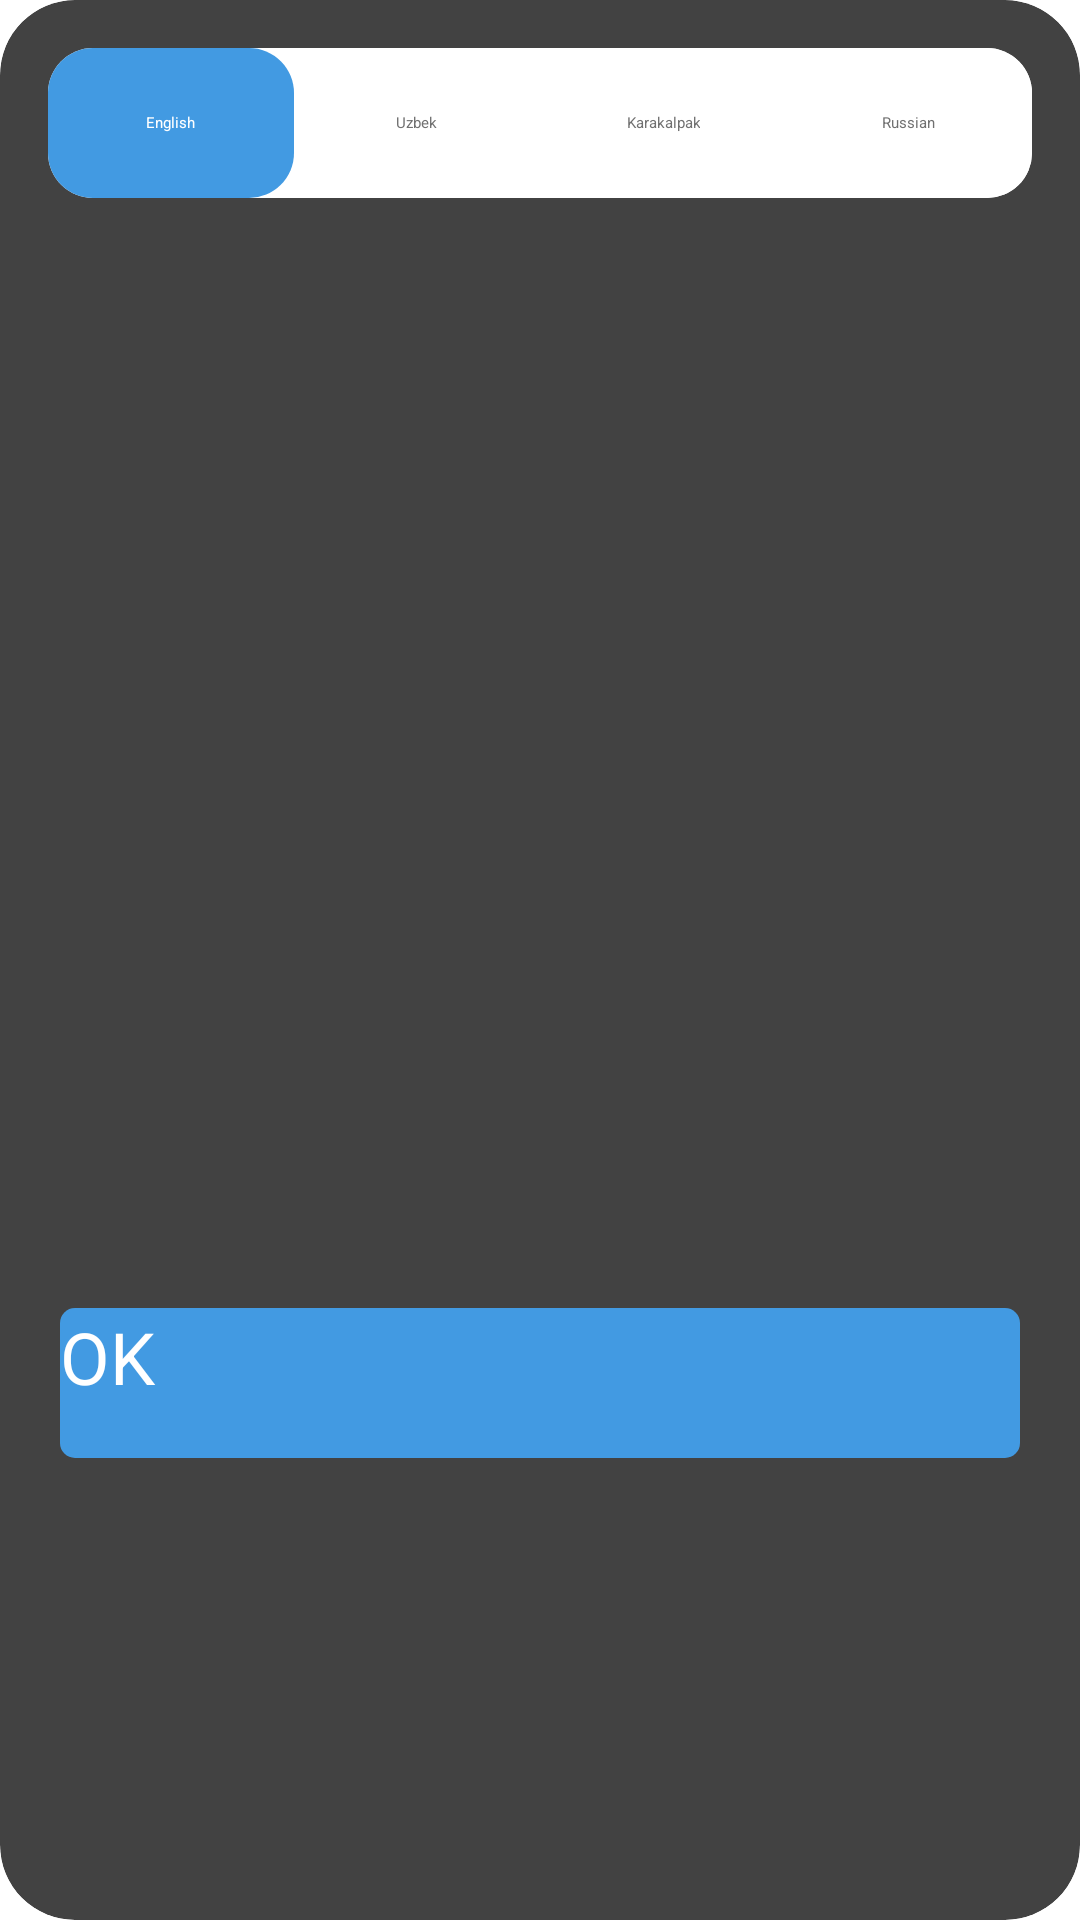

This screen was rendered from an Android layout file. Write that file and the resources it references.
<!-- AndroidManifest.xml: application theme Theme.ilearn -->
<!-- res/layout/popup_dictionary.xml -->
<?xml version="1.0" encoding="utf-8"?>
<androidx.cardview.widget.CardView
    xmlns:tools="http://schemas.android.com/tools"
    xmlns:android="http://schemas.android.com/apk/res/android"
    xmlns:app="http://schemas.android.com/apk/res-auto"
    android:layout_width="match_parent"
    android:layout_height="wrap_content"
    android:background="@color/background_white_color"
    android:layout_margin="15dp"
    app:cardCornerRadius="25dp"
    android:elevation="18dp">

    <RelativeLayout
        android:layout_width="match_parent"
        android:layout_height="match_parent">

        
        <androidx.appcompat.widget.LinearLayoutCompat
            android:id="@+id/layout_dictionary_tab"
            android:layout_width="match_parent"
            android:layout_height="wrap_content"
            android:layout_gravity="center_horizontal"
            android:layout_marginStart="@dimen/small_margin"
            android:layout_marginTop="@dimen/small_margin"
            android:layout_marginEnd="@dimen/small_margin"
            android:background="@drawable/tab_layout_leaderboard"
            android:elevation="5dp">

            <androidx.appcompat.widget.LinearLayoutCompat
                android:id="@+id/layout_en"
                android:layout_width="0dp"
                android:layout_height="wrap_content"
                android:layout_weight="1"
                android:background="@drawable/tab_active_leaderboard"
                android:clickable="true"
                android:focusable="true"
                android:gravity="center"
                android:orientation="vertical"
                android:padding="5dp"
                android:paddingBottom="8dp">

                <androidx.appcompat.widget.AppCompatTextView
                    android:id="@+id/text_en"
                    android:layout_width="wrap_content"
                    android:layout_height="wrap_content"
                    android:gravity="center"
                    android:text="@string/english_language"
                    android:textColor="@color/text_color_white" />

            </androidx.appcompat.widget.LinearLayoutCompat>

            <androidx.appcompat.widget.LinearLayoutCompat
                android:id="@+id/layout_uz"
                android:layout_width="0dp"
                android:layout_height="wrap_content"
                android:layout_weight="1"
                android:background="@drawable/tab_disable_leaderboard"
                android:clickable="true"
                android:focusable="true"
                android:gravity="center"
                android:orientation="vertical"
                android:padding="5dp">

                <androidx.appcompat.widget.AppCompatTextView
                    android:id="@+id/text_uz"
                    android:layout_width="wrap_content"
                    android:layout_height="wrap_content"
                    android:gravity="center"
                    android:text="@string/ozbek_language"
                    android:textColor="@color/text_color_grey" />

            </androidx.appcompat.widget.LinearLayoutCompat>

            <androidx.appcompat.widget.LinearLayoutCompat
                android:id="@+id/layout_qr"
                android:layout_width="0dp"
                android:layout_height="wrap_content"
                android:layout_weight="1"
                android:background="@drawable/tab_disable_leaderboard"
                android:clickable="true"
                android:focusable="true"
                android:gravity="center"
                android:orientation="vertical"
                android:padding="5dp">

                <androidx.appcompat.widget.AppCompatTextView
                    android:id="@+id/text_qr"
                    android:layout_width="wrap_content"
                    android:layout_height="wrap_content"
                    android:gravity="center"
                    android:text="@string/karakalpak_language"
                    android:textColor="@color/text_color_grey" />

            </androidx.appcompat.widget.LinearLayoutCompat>

            <androidx.appcompat.widget.LinearLayoutCompat
                android:id="@+id/layout_ru"
                android:layout_width="0dp"
                android:layout_height="wrap_content"
                android:layout_weight="1"
                android:background="@drawable/tab_disable_leaderboard"
                android:clickable="true"
                android:focusable="true"
                android:gravity="center"
                android:orientation="vertical"
                android:padding="5dp">

                <androidx.appcompat.widget.AppCompatTextView
                    android:id="@+id/text_ru"
                    android:layout_width="wrap_content"
                    android:layout_height="wrap_content"
                    android:gravity="center"
                    android:text="@string/russian_language"
                    android:textColor="@color/text_color_grey" />

            </androidx.appcompat.widget.LinearLayoutCompat>
        </androidx.appcompat.widget.LinearLayoutCompat>

        <androidx.core.widget.NestedScrollView
            android:layout_width="match_parent"
            android:layout_height="wrap_content"
            android:layout_below="@+id/layout_dictionary_tab"
            android:layout_marginTop="20dp"
            android:padding="20dp">

            <RelativeLayout
                android:layout_width="match_parent"
                android:layout_height="380dp"
                android:layout_below="@+id/layout_dictionary_tab">

                <androidx.appcompat.widget.AppCompatTextView
                    android:id="@+id/text_word"
                    android:layout_width="match_parent"
                    android:layout_height="wrap_content"
                    android:layout_marginStart="10dp"
                    android:layout_marginEnd="10dp"
                    android:layout_marginBottom="10dp"
                    android:padding="10dp"
                    android:text=" "
                    android:textSize="24sp" />

                <androidx.appcompat.widget.AppCompatTextView
                    android:id="@+id/text_definition"
                    android:layout_width="match_parent"
                    android:layout_height="match_parent"
                    android:layout_below="@+id/text_word"
                    android:layout_marginStart="10dp"
                    android:layout_marginTop="10dp"
                    android:layout_marginEnd="10dp"
                    android:layout_marginBottom="10dp"
                    android:padding="10dp"
                    android:text=" "
                    android:textSize="18sp" />

                <androidx.appcompat.widget.AppCompatButton
                    android:id="@+id/btn_ok"
                    android:layout_width="match_parent"
                    android:layout_height="wrap_content"
                    android:layout_below="@+id/text_definition"
                    android:background="@drawable/btn_active_background"
                    android:text="OK"
                    android:textColor="@color/text_color_white"
                    android:textSize="24sp"
                    android:layout_alignParentBottom="true"/>

            </RelativeLayout>
        </androidx.core.widget.NestedScrollView>

    </RelativeLayout>
</androidx.cardview.widget.CardView>
<!-- resources referenced by this layout -->
<resources>
  <color name="background_white_color">#f5f5f5</color>
  <color name="text_color_grey">#707070</color>
  <color name="text_color_white">#ffffff</color>
  <dimen name="small_margin">16dp</dimen>
  <!-- drawable btn_active_background (drawable) -->
  <?xml version="1.0" encoding="utf-8"?>
  <shape
      android:shape="rectangle"
      xmlns:android="http://schemas.android.com/apk/res/android">
  
      <gradient android:startColor="#429ae2"
          android:centerColor="#429ae2"
          android:endColor="#429ae2"/>
  
  
      <corners android:radius="5dp"/>
  
      <size android:width="200dp" android:height="50dp"/>
  
  
  </shape>
  <!-- drawable tab_active_leaderboard (drawable) -->
  <?xml version="1.0" encoding="utf-8"?>
  <shape xmlns:android="http://schemas.android.com/apk/res/android"
      android:shape="rectangle">
  
      <solid android:color="@color/leaderboard_active" />
  
      <corners android:radius="15dp" />
  
      <size
          android:width="155dp"
          android:height="50dp" />
  
  </shape>
  <!-- drawable tab_disable_leaderboard (drawable) -->
  <?xml version="1.0" encoding="utf-8"?>
  <shape xmlns:android="http://schemas.android.com/apk/res/android"
      android:shape="rectangle">
  
      <solid android:color="@color/leaderboard_disable" />
  
      <corners android:radius="15dp" />
  
      <size
          android:width="125dp"
          android:height="50dp" />
  
  </shape>
  <!-- drawable tab_layout_leaderboard (drawable) -->
  <?xml version="1.0" encoding="utf-8"?>
  <shape xmlns:android="http://schemas.android.com/apk/res/android"
      android:shape="rectangle">
  
      <solid android:color="@color/leaderboard_background" />
      <corners android:radius="15dp" />
  
      <size
          android:width="250dp"
          android:height="50dp" />
  
  </shape>
  <string name="english_language">English</string>
  <string name="karakalpak_language">Karakalpak</string>
  <string name="ozbek_language">Uzbek</string>
  <string name="russian_language">Russian</string>
  <style name="Theme.ilearn" parent="Theme.MaterialComponents.DayNight.DarkActionBar">
          
          <item name="colorPrimary">@color/colorPrimary</item>
          <item name="colorPrimaryVariant">@color/colorPrimaryDark</item>
          <item name="colorOnPrimary">@color/colorAccent</item>
  
          
          <item name="colorSecondary">@color/colorPrimary</item>
          <item name="colorSecondaryVariant">@color/colorPrimaryDark</item>
          <item name="colorOnSecondary">@color/colorAccent</item>
  
          
          <item name="android:statusBarColor" tools:targetApi="l">?attr/colorPrimaryVariant</item>
          
      </style>
  <color name="leaderboard_active">#429ae2</color>
  <color name="leaderboard_disable">#ffffff</color>
  <color name="leaderboard_background">#ffffff</color>
  <color name="colorPrimary">#ffffff</color>
  <color name="colorPrimaryDark">#060606</color>
  <color name="colorAccent">#439ae1</color>
</resources>
